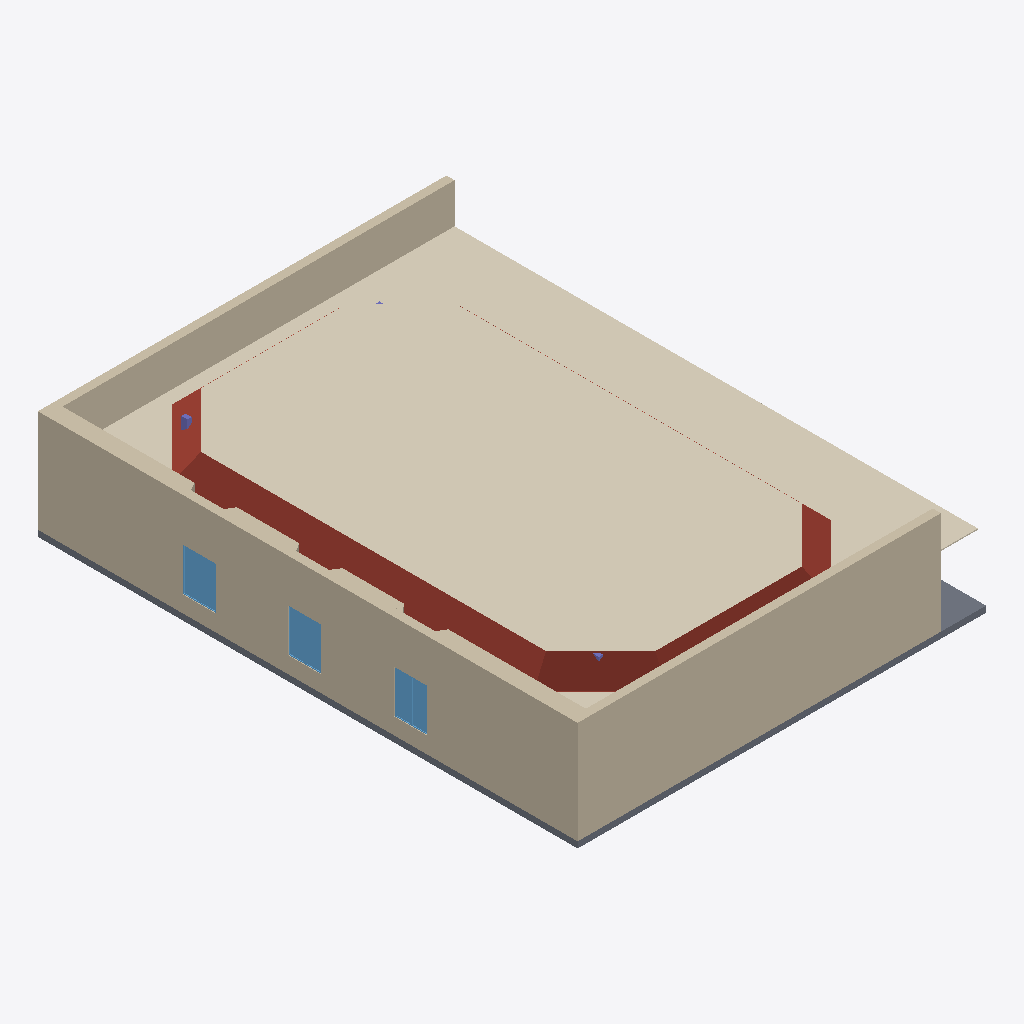
Isometric view of an IFC building model (IFC-SPF (STEP), schema IFC4X3, length unit metre), seen from the south-west, elements coloured by IFC class: 15 walls (beige), 6 windows (light blue), 2 coverings (cream), 2 columns (violet), 1 roof (red-brown), 1 slab (grey).
Extent 19.9 m × 26.3 m × 5.3 m (x, y, z). Storeys (2): Level 0 at 0.00 m; Level 1 at 4.00 m. Elements (50): 28 IfcWall, 11 IfcWindow, 5 IfcColumn, 2 IfcCovering, 2 IfcDoor, 1 IfcRoof, 1 IfcSlab.

HEADER;
FILE_DESCRIPTION(('ViewDefinition [CoordinationView, QuantityTakeOffAddOnView]','RevitIdentifiers [ContentGUID: d78e387d-15dc-4891-ba42-5cfc638a8bdf, VersionGUID: a649dfb1-70cf-42dc-afe9-aff79ce1631a, NumberOfSaves: 5]','CoordinateReference [CoordinateBase: Shared Coordinates]'),'2;1');
FILE_NAME('BaseRoom-v2.ifc','2026-03-22T15:31:35+00:00',(''),(''),'ODA SDAI 25.12','Autodesk Revit 26.0.4.409 (ENU) - IFC 26.0.4.409','');
FILE_SCHEMA(('IFC4X3'));
ENDSEC;
DATA;
#29=IFCPROJECT('3NZZXz5Tn8aRf2NFoSTNGl',#18,'Project Number',$,$,'Project Name','Project Status',(#24),#3133);
#44=IFCSITE('3NZZXz5Tn8aRf2NFoSTNGj',#18,'Default',$,$,#43,$,$,.ELEMENT.,(37,1,44,905700),(-7,-55,-19,-309616),0.0,$,$);
#34=IFCBUILDING('3NZZXz5Tn8aRf2NFoSTNGk',#18,'',$,$,#32,$,'',.ELEMENT.,$,$,#33);
#37=IFCBUILDINGSTOREY('3Zu5Bv0LOHrPC10026FoQQ',#18,'Level 0',$,'Level:Circle Head - Project Datum',#36,$,'Level 0',.ELEMENT.,0.0);
#41=IFCBUILDINGSTOREY('15Z0v90RiHrPC20026FoKR',#18,'Level 1',$,'Level:Circle Head - Project Datum',#40,$,'Level 1',.ELEMENT.,3.999999999999999);
#1604=IFCCOVERING('265bXYl0f7KuG67j1AXu4b',#18,'Compound Ceiling:Plain:552291',$,'Compound Ceiling:Plain',#1585,#1603,'552291',.CEILING.);
#115=IFCWALL('19fplHRRD7QBHZAbmMCS2w',#18,'Basic Wall:W_EXT_GENERIC_40:548183',$,'Basic Wall:W_EXT_GENERIC_40',#103,#107,'548183',.NOTDEFINED.);
#1282=IFCCOVERING('19fplHRRD7QBHZAbmMCVjd',#18,'Compound Ceiling:Plain:550538',$,'Compound Ceiling:Plain',#1256,#1281,'550538',.CEILING.);
#1816=IFCROOF('265bXYl0f7KuG67j1AXu7_',#18,'Basic Roof:Ceiling_Pladur-5cm:552376',$,'Basic Roof:Ceiling_Pladur-5cm',#1621,$,'552376',.NOTDEFINED.);
#68=IFCWALL('19fplHRRD7QBHZAbmMCS50',#18,'Basic Wall:W_EXT_GENERIC_40:548013',$,'Basic Wall:W_EXT_GENERIC_40',#53,#57,'548013',.NOTDEFINED.);
#2225=IFCWALL('3weRhal4X8cgiNXASukPHL',#18,'Basic Wall:W_EXT_GENERIC_80:554753',$,'Basic Wall:W_EXT_GENERIC_80',#2213,#2217,'554753',.NOTDEFINED.);
#151=IFCWALL('19fplHRRD7QBHZAbmMCS1V',#18,'Basic Wall:W_EXT_GENERIC_80:548274',$,'Basic Wall:W_EXT_GENERIC_80',#139,#143,'548274',.NOTDEFINED.);
#2369=IFCWALL('3weRhal4X8cgiNXASukPap',#18,'Basic Wall:W_EXT_GENERIC_80:555623',$,'Basic Wall:W_EXT_GENERIC_80',#2357,#2361,'555623',.NOTDEFINED.);
#2297=IFCWALL('3weRhal4X8cgiNXASukPfe',#18,'Basic Wall:W_EXT_GENERIC_80:555324',$,'Basic Wall:W_EXT_GENERIC_80',#2285,#2289,'555324',.NOTDEFINED.);
#1219=IFCSLAB('19fplHRRD7QBHZAbmMCVl4',#18,'Floor:F_STR_CONCRETE_30:550441',$,'Floor:F_STR_CONCRETE_30',#1206,#1218,'550441',.FLOOR.);
#2189=IFCWALL('3weRhal4X8cgiNXASukPMD',#18,'Basic Wall:W_EXT_GENERIC_40:554713',$,'Basic Wall:W_EXT_GENERIC_40',#2177,#2181,'554713',.NOTDEFINED.);
#2261=IFCWALL('3weRhal4X8cgiNXASukPkm',#18,'Basic Wall:W_EXT_GENERIC_40:555236',$,'Basic Wall:W_EXT_GENERIC_40',#2249,#2253,'555236',.NOTDEFINED.);
#2333=IFCWALL('3weRhal4X8cgiNXASukPhq',#18,'Basic Wall:W_EXT_GENERIC_40:555424',$,'Basic Wall:W_EXT_GENERIC_40',#2321,#2325,'555424',.NOTDEFINED.);
#1185=IFCWINDOW('19fplHRRD7QBHZAbmMCVlt',#18,'W_GENERIC_RECTANGULAR:SWING_800x2100:550426',$,'W_GENERIC_RECTANGULAR:SWING_800x2100',#3132,#1181,'550426',2.1000000000000028,0.7999999999999989,.WINDOW.,.NOTDEFINED.,$);
#1133=IFCWINDOW('19fplHRRD7QBHZAbmMCVl$',#18,'W_GENERIC_RECTANGULAR:SWING_800x2100:550418',$,'W_GENERIC_RECTANGULAR:SWING_800x2100',#3045,#1129,'550418',2.1000000000000028,0.8,.WINDOW.,.NOTDEFINED.,$);
#1020=IFCWINDOW('19fplHRRD7QBHZAbmMCVcS',#18,'W_GENERIC_RECTANGULAR:SWING_800x2100:550001',$,'W_GENERIC_RECTANGULAR:SWING_800x2100',#2915,#1016,'550001',2.1000000000000028,0.8,.WINDOW.,.NOTDEFINED.,$);
#1107=IFCWINDOW('19fplHRRD7QBHZAbmMCVly',#18,'W_GENERIC_RECTANGULAR:SWING_800x2100:550417',$,'W_GENERIC_RECTANGULAR:SWING_800x2100',#3002,#1103,'550417',2.1000000000000028,0.8,.WINDOW.,.NOTDEFINED.,$);
#1159=IFCWINDOW('19fplHRRD7QBHZAbmMCVlq',#18,'W_GENERIC_RECTANGULAR:SWING_800x2100:550425',$,'W_GENERIC_RECTANGULAR:SWING_800x2100',#3089,#1155,'550425',2.1000000000000028,0.8,.WINDOW.,.NOTDEFINED.,$);
#1081=IFCWINDOW('19fplHRRD7QBHZAbmMCVYK',#18,'W_GENERIC_RECTANGULAR:SWING_800x2100:550265',$,'W_GENERIC_RECTANGULAR:SWING_800x2100',#2958,#1077,'550265',2.1000000000000028,0.8,.WINDOW.,.NOTDEFINED.,$);
#1563=IFCCOLUMN('3U5PfPryTB6PK7JpSzQwSc',#18,'C_CONCRETE_RECTANGULAR:20x30:552102',$,'C_CONCRETE_RECTANGULAR:20x30',#1562,#1559,'552102',.COLUMN.);
#1482=IFCCOLUMN('3U5PfPryTB6PK7JpSzQw0h',#18,'C_CONCRETE_RECTANGULAR:20x30:551851',$,'C_CONCRETE_RECTANGULAR:20x30',#1481,#1478,'551851',.COLUMN.);
#2616=IFCWALL('3weRhal4X8cgiNXASukM89',#18,'Basic Wall:W_EXT_GENERIC_20:557405',$,'Basic Wall:W_EXT_GENERIC_20',#2602,#2606,'557405',.NOTDEFINED.);
#2409=IFCWALL('3weRhal4X8cgiNXASukPu6',#18,'Basic Wall:W_EXT_GENERIC_20:556370',$,'Basic Wall:W_EXT_GENERIC_20',#2394,#2398,'556370',.NOTDEFINED.);
#2536=IFCWALL('3weRhal4X8cgiNXASukPmA',#18,'Basic Wall:W_EXT_GENERIC_20:556894',$,'Basic Wall:W_EXT_GENERIC_20',#2520,#2524,'556894',.NOTDEFINED.);
#2454=IFCWALL('3weRhal4X8cgiNXASukPtk',#18,'Basic Wall:W_EXT_GENERIC_20:556730',$,'Basic Wall:W_EXT_GENERIC_20',#2438,#2442,'556730',.NOTDEFINED.);
#2495=IFCWALL('3weRhal4X8cgiNXASukPnM',#18,'Basic Wall:W_EXT_GENERIC_20:556802',$,'Basic Wall:W_EXT_GENERIC_20',#2479,#2483,'556802',.NOTDEFINED.);
#2577=IFCWALL('3weRhal4X8cgiNXASukMDJ',#18,'Basic Wall:W_EXT_GENERIC_20:557063',$,'Basic Wall:W_EXT_GENERIC_20',#2561,#2565,'557063',.NOTDEFINED.);
ENDSEC;
